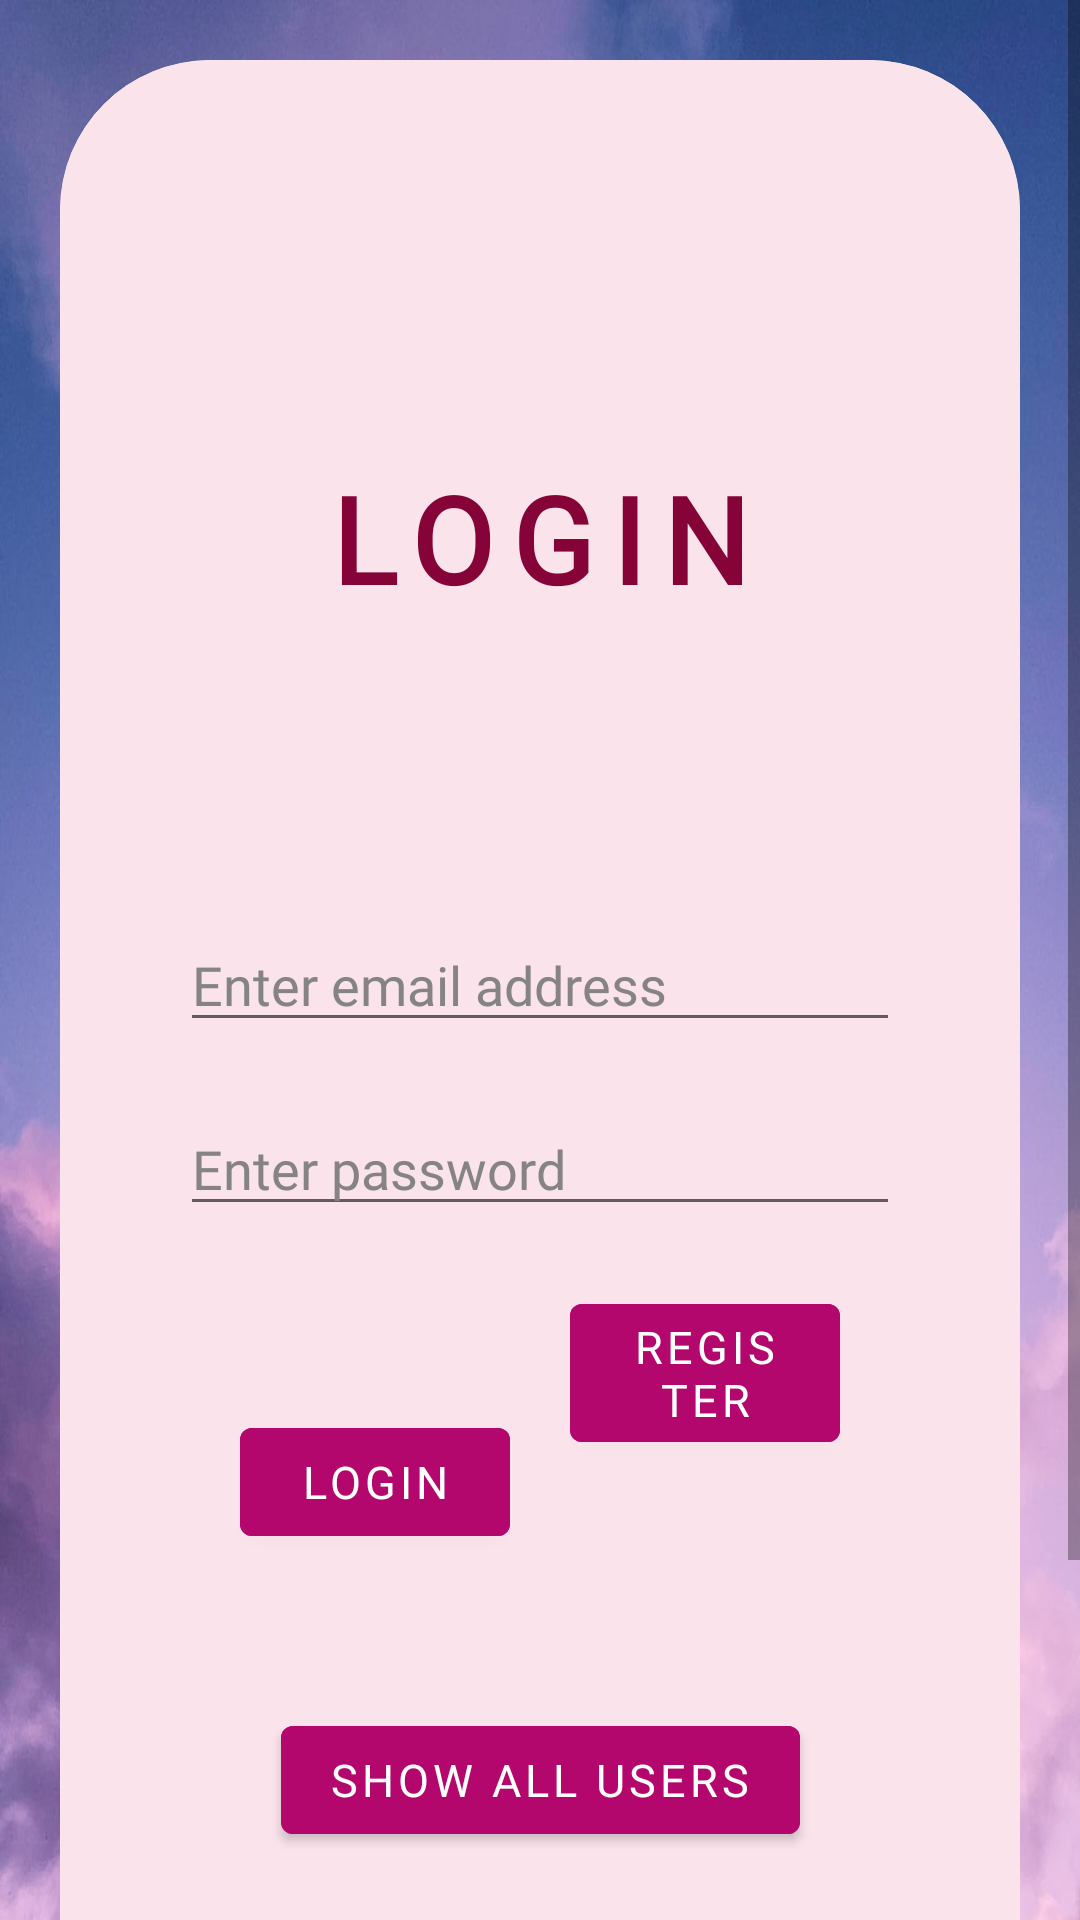

This screen was rendered from an Android layout file. Write that file and the resources it references.
<!-- AndroidManifest.xml: application theme Theme.Android_Onboarding_Project -->
<!-- res/layout/login_page.xml -->
<?xml version="1.0" encoding="utf-8"?>
<ScrollView xmlns:android="http://schemas.android.com/apk/res/android"
        android:layout_width="match_parent"
        android:layout_height="match_parent"
        android:fillViewport="true">

        <androidx.constraintlayout.widget.ConstraintLayout
            xmlns:app="http://schemas.android.com/apk/res-auto"
            xmlns:tools="http://schemas.android.com/tools"
            android:layout_width="match_parent"
            android:layout_height="wrap_content"
            android:padding="20dp"
            android:background="@drawable/background">
            
            <androidx.cardview.widget.CardView
                android:layout_width="match_parent"
                android:layout_height="wrap_content"
                app:layout_constraintStart_toStartOf="parent"
                app:layout_constraintEnd_toEndOf="parent"
                app:layout_constraintTop_toTopOf="parent"
                app:layout_constraintBottom_toBottomOf="parent"
                app:cardCornerRadius="50dp">

                <androidx.constraintlayout.widget.ConstraintLayout
                    android:layout_width="match_parent"
                    android:layout_height="wrap_content"
                    android:padding="40dp"
                    android:background="#FAE3EB">

                    
                    <TextView
                        android:id="@+id/textLogin"
                        android:layout_width="wrap_content"
                        android:layout_height="wrap_content"
                        android:text="LOGIN"
                        android:textColor="@color/loginTextColor"
                        android:textSize="40sp"
                        android:textAlignment="center"
                        android:textStyle="bold"
                        android:fontFamily="@font/poppins_bold"
                        android:padding="10dp"
                        android:letterSpacing="0.15"
                        app:layout_constraintStart_toStartOf="parent"
                        app:layout_constraintEnd_toEndOf="parent"
                        app:layout_constraintTop_toTopOf="parent"
                        app:layout_constraintBottom_toTopOf="@id/imgLoginLogo"
                        app:layout_constraintVertical_chainStyle="packed"
                        />

                    
                    <ImageView
                        android:id="@+id/imgLoginLogo"
                        android:layout_width="70dp"
                        android:layout_height="70dp"
                        android:src="@drawable/profile"
                        app:layout_constraintStart_toStartOf="parent"
                        app:layout_constraintEnd_toEndOf="parent"
                        app:layout_constraintTop_toBottomOf="@id/textLogin"
                        app:layout_constraintBottom_toTopOf="@id/etEmailAddress"
                        android:layout_marginBottom="20dp"
                        />

                    
                    <EditText
                        android:id="@+id/etEmailAddress"
                        android:layout_width="match_parent"
                        android:layout_height="wrap_content"
                        android:inputType="textEmailAddress"
                        app:layout_constraintStart_toStartOf="parent"
                        app:layout_constraintEnd_toEndOf="parent"
                        app:layout_constraintTop_toBottomOf="@id/imgLoginLogo"
                        app:layout_constraintBottom_toTopOf="@id/etPassword"
                        app:layout_constraintVertical_chainStyle="packed"
                        android:fontFamily="@font/poppins_bold"
                        android:hint="Enter email address"
                        android:textColor = "@color/black"
                        android:textColorHint="@color/grey"
                        android:layout_marginBottom="20dp"
                        />



                    
                    <EditText
                        android:id="@+id/etPassword"
                        android:layout_width="match_parent"
                        android:layout_height="wrap_content"
                        android:inputType="textPassword"
                        app:layout_constraintStart_toStartOf="parent"
                        app:layout_constraintEnd_toEndOf="parent"
                        app:layout_constraintTop_toBottomOf="@id/etEmailAddress"
                        app:layout_constraintBottom_toTopOf="@id/btnRegisterButton"
                        app:layout_constraintVertical_chainStyle="packed"
                        android:fontFamily="@font/poppins_bold"
                        android:hint="Enter password"
                        android:textColor = "@color/black"
                        android:textColorHint="@color/grey"
                        android:layout_marginBottom="20dp"/>



                    
                    <Button
                        android:id="@+id/btnLoginButton"
                        android:layout_width="0dp"
                        android:layout_height="wrap_content"
                        android:backgroundTint="#B3076E"
                        android:fontFamily="@font/poppins_bold"
                        android:text="LOGIN"
                        android:textSize="15dp"
                        app:layout_constraintEnd_toStartOf="@id/btnRegisterButton"
                        app:layout_constraintStart_toStartOf="parent"
                        app:layout_constraintTop_toTopOf="@+id/btnRegisterButton"
                        app:layout_constraintHorizontal_weight="0.5"
                        app:layout_constraintHorizontal_chainStyle="packed"
                        app:layout_constraintBottom_toTopOf="@id/btnShowAllUsersButton"
                        android:layout_marginEnd="20dp"
                        android:layout_marginStart="20dp"
                        />

                    
                    <Button
                        android:id="@+id/btnRegisterButton"
                        android:layout_width="0dp"
                        android:layout_height="wrap_content"
                        android:backgroundTint="#B3076E"
                        android:fontFamily="@font/poppins_bold"
                        android:text="REGISTER"
                        android:textSize="15dp"
                        app:layout_constraintEnd_toEndOf="parent"
                        app:layout_constraintStart_toEndOf="@id/btnLoginButton"
                        app:layout_constraintTop_toBottomOf="@+id/etPassword"
                        app:layout_constraintBottom_toTopOf="@id/btnShowAllUsersButton"
                        app:layout_constraintHorizontal_weight="0.5"
                        app:layout_constraintHorizontal_chainStyle="packed"
                        android:layout_marginEnd="20dp" />

                    
                    <Button
                        android:id="@+id/btnShowAllUsersButton"
                        android:layout_width="wrap_content"
                        android:layout_height="wrap_content"
                        android:backgroundTint="#B3076E"
                        android:fontFamily="@font/poppins_bold"
                        android:text="SHOW ALL USERS"
                        android:textSize="15dp"
                        app:layout_constraintEnd_toEndOf="parent"
                        app:layout_constraintStart_toStartOf="parent"
                        app:layout_constraintTop_toBottomOf="@+id/btnLoginButton"
                        app:layout_constraintBottom_toTopOf="@id/textForgetPassword"
                        app:layout_constraintVertical_chainStyle="packed"
                        android:layout_marginTop="10dp"
                         />

                    
                    <TextView
                        android:id="@+id/textForgetPassword"
                        android:layout_width="wrap_content"
                        android:layout_height="wrap_content"
                        android:layout_marginTop="10dp"
                        android:fontFamily="@font/poppins_bold"
                        android:text="Forgot your password?"
                        android:textAlignment="center"
                        android:textColor="#615E5E"
                        android:textSize="13sp"
                        android:textStyle="bold"
                        app:layout_constraintBottom_toBottomOf="parent"
                        app:layout_constraintEnd_toEndOf="parent"
                        app:layout_constraintStart_toStartOf="parent"
                        app:layout_constraintTop_toBottomOf="@id/btnShowAllUsersButton" />

                    <EditText
                        android:layout_width="match_parent"
                        android:layout_height="wrap_content"
                        android:inputType="textEmailAddress"
                        app:layout_constraintStart_toStartOf="parent"
                        app:layout_constraintEnd_toEndOf="parent"
                        app:layout_constraintTop_toBottomOf="@id/textForgetPassword"
                        android:fontFamily="@font/poppins_bold"
                        android:hint="Enter email address"
                        android:textColor = "@color/black"
                        android:textColorHint="@color/grey"
                        android:layout_marginBottom="20dp"
                        />

                </androidx.constraintlayout.widget.ConstraintLayout>
            </androidx.cardview.widget.CardView>
        </androidx.constraintlayout.widget.ConstraintLayout>
</ScrollView>
<!-- resources referenced by this layout -->
<resources>
  <color name="black">#FF000000</color>
  <color name="grey">#858383</color>
  <color name="loginTextColor">#860338</color>
  <!-- drawable background: jpeg bitmap (drawable, 118855 bytes) -->
  <style name="Theme.Android_Onboarding_Project" parent="Theme.MaterialComponents.Light">
          
          <item name="colorPrimary">@color/purple_500</item>
          <item name="colorPrimaryVariant">@color/purple_700</item>
          <item name="colorOnPrimary">@color/white</item>
          
          <item name="colorSecondary">@color/teal_200</item>
          <item name="colorSecondaryVariant">@color/teal_700</item>
          <item name="colorOnSecondary">@color/black</item>
          
          <item name="android:statusBarColor">?attr/colorPrimaryVariant</item>
          <item name="android:textColorPrimary">@color/white</item>
          
      </style>
  <color name="purple_500">#FF6200EE</color>
  <color name="purple_700">#FF3700B3</color>
  <color name="white">#FFFFFFFF</color>
  <color name="teal_200">#FF03DAC5</color>
  <color name="teal_700">#FF018786</color>
</resources>
